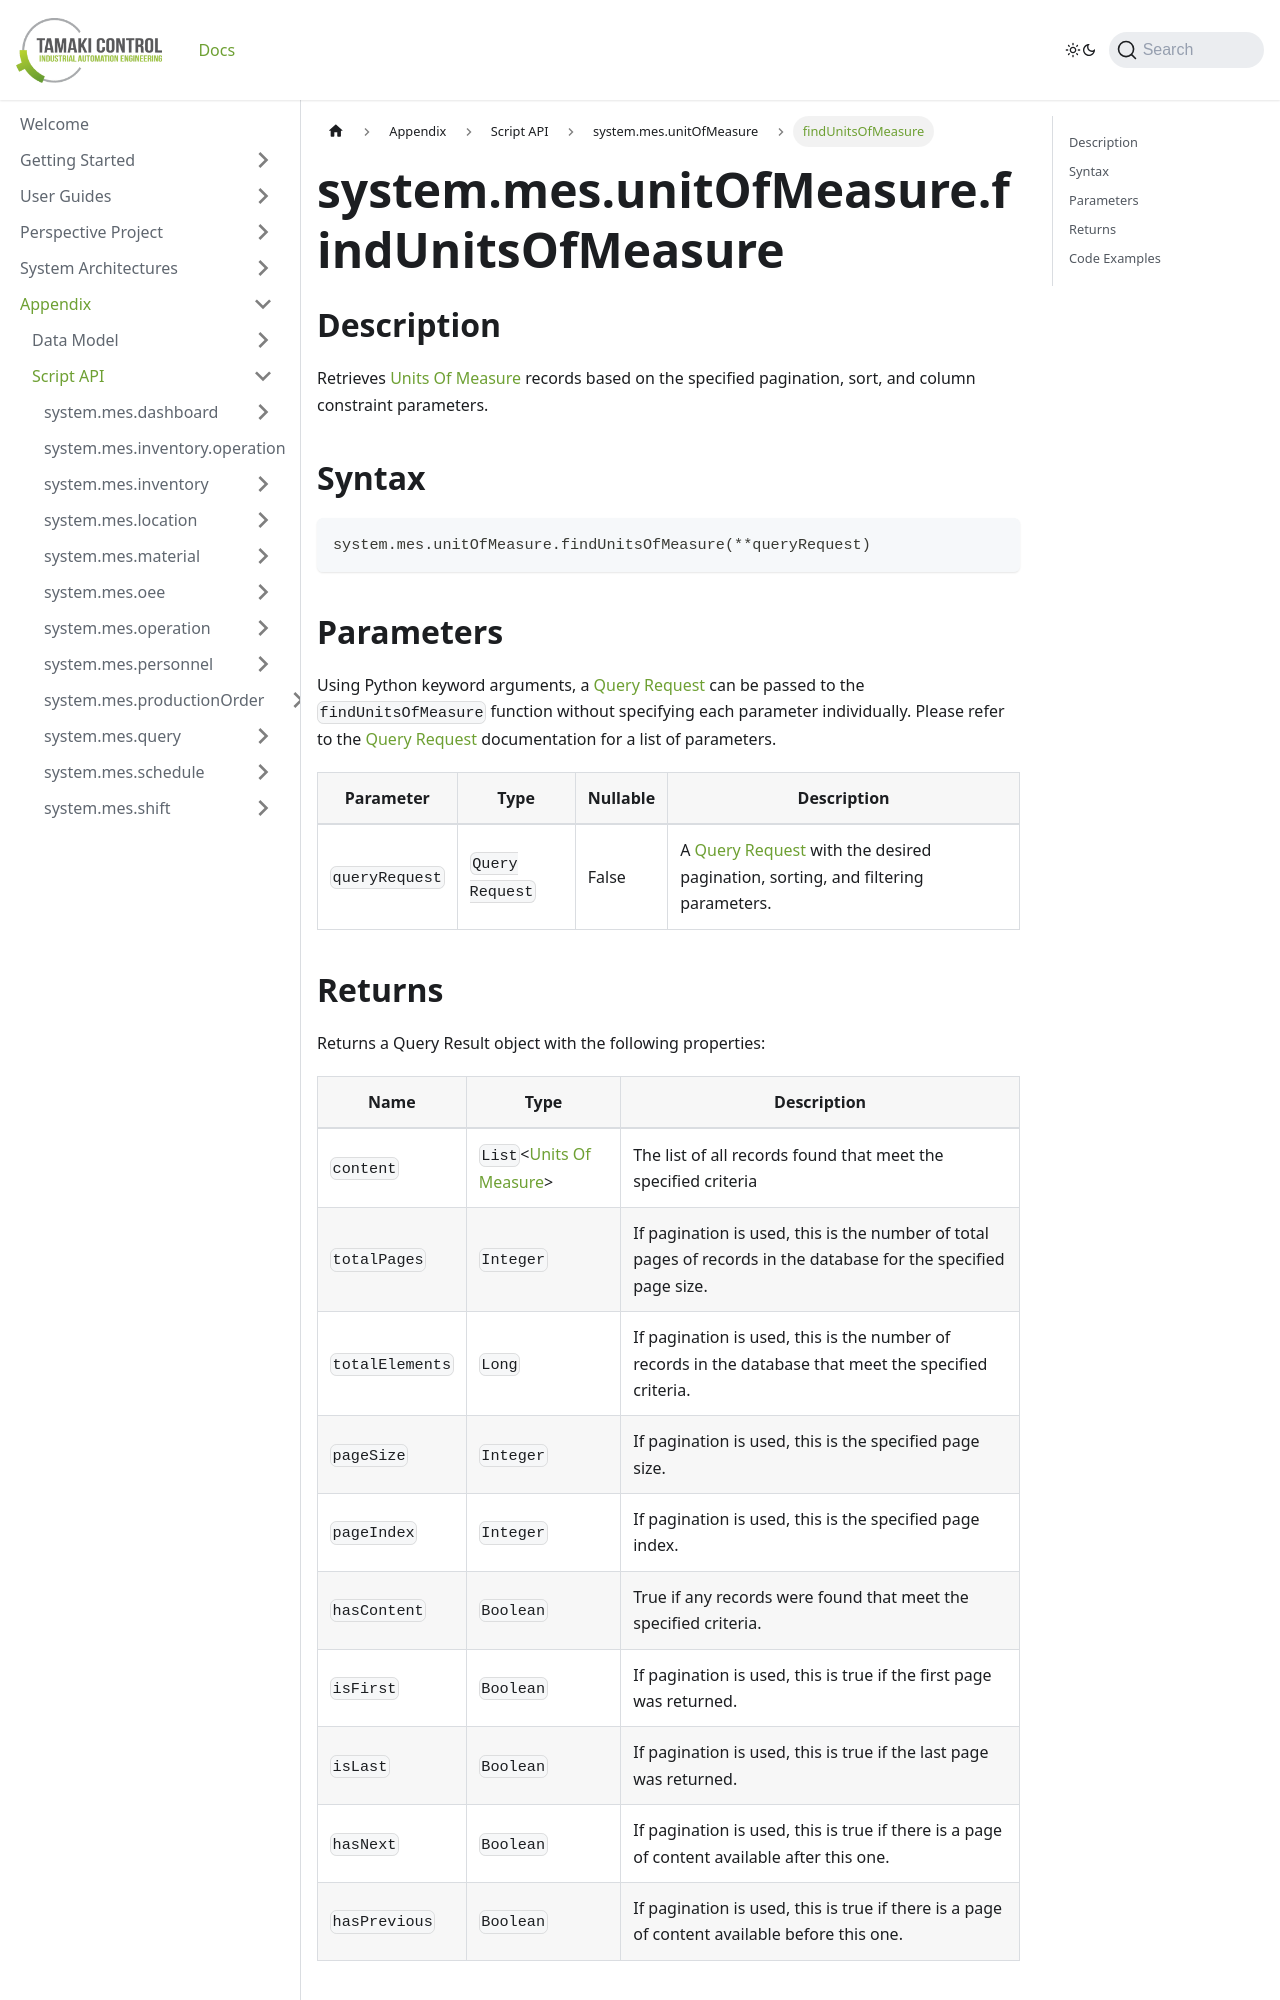

repository: TamakiControl/tamaki-mes-docs · page: docs/appendix/script-api/unit-of-measure-script-api/find-units-of-measure/index.html · generator: docusaurus

---
sidebar_position: 5
title: "findUnitsOfMeasure"
description: "Retrieves units of measure based on the specified pagination, sort, and column constraint parameters."
---

# system.mes.unitOfMeasure.findUnitsOfMeasure

## Description

Retrieves [Units Of Measure](../../data-model/utility-models/unit-of-measure-model/unit-of-measure) records based on the specified pagination, sort, and column constraint parameters.

## Syntax

```python
system.mes.unitOfMeasure.findUnitsOfMeasure(**queryRequest)
```

## Parameters

Using Python keyword arguments, a [Query Request](../query-script-api/new-query-request) can be passed to the `findUnitsOfMeasure` function
without specifying each parameter individually. Please refer to the [Query Request](../query-script-api/new-query-request) documentation for a list of parameters.

| Parameter      | Type            | Nullable | Description                                                                                                                                                                                                                                                                                                    |
|----------------|-----------------|----------|----------------------------------------------------------------------------------------------------------------------------------------------------------------------------------------------------------------------------------------------------------------------------------------------------------------|
| `queryRequest` | `Query Request` | False    | A [Query Request](../query-script-api/new-query-request.md) with the desired pagination, sorting, and filtering parameters.|
